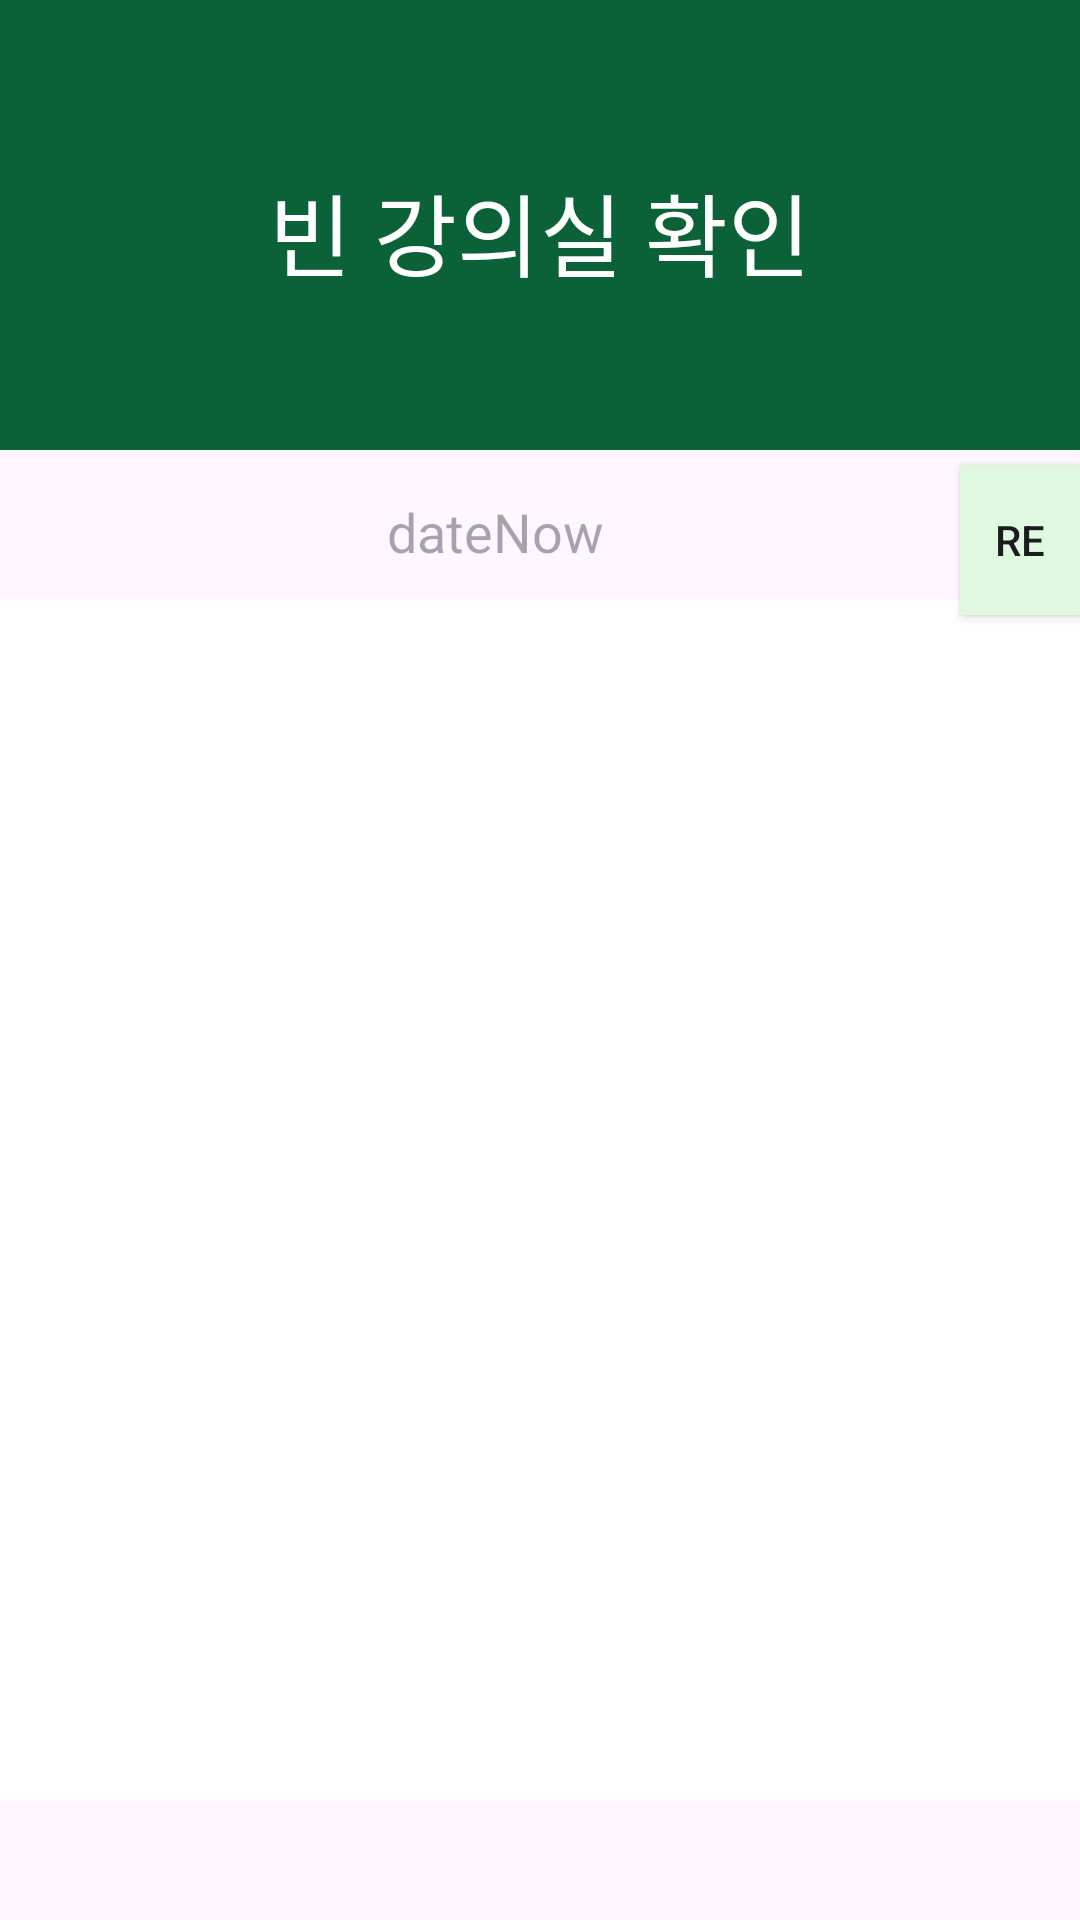

Write the Android layout XML for this screen, with the resource values it uses.
<!-- AndroidManifest.xml: application theme Theme.RECL -->
<!-- res/layout/activity_classnono.xml -->
<?xml version="1.0" encoding="utf-8"?>
<RelativeLayout xmlns:android="http://schemas.android.com/apk/res/android"
    android:layout_width="match_parent"
    android:layout_height="match_parent"
    android:orientation="vertical">

    <LinearLayout
        android:layout_width="match_parent"
        android:layout_height="150dp"
        android:background="#0B6138"
        android:orientation="vertical">

        <TextView
            android:layout_width="match_parent"
            android:layout_height="50dp"
            android:layout_marginTop="55dp"
            android:text="빈 강의실 확인"
            android:textAlignment="center"
            android:textColor="@color/white"
            android:textSize="30dp"/>
    </LinearLayout>


    <TextView
        android:id="@+id/dateNow"
        android:layout_width="250dp"
        android:layout_height="40dp"
        android:layout_gravity="center"
        android:layout_marginLeft="40dp"
        android:layout_marginTop="165dp"
        android:hint="dateNow"
        android:textAlignment="center"
        android:textColor="@android:color/black"
        android:textSize="18sp" />

    <androidx.appcompat.widget.AppCompatButton
        android:id="@+id/refreshbutton"
        android:layout_width="50dp"
        android:layout_height="50dp"
        android:layout_marginLeft="320dp"
        android:layout_marginTop="155dp"
        android:background="#E0F8E0"
        android:text="Re" />

    <LinearLayout
        android:layout_width="wrap_content"
        android:layout_height="400dp"
        android:layout_marginTop="200dp"
        android:orientation="vertical">

        <ListView
            android:id="@+id/Listview"
            android:layout_width="match_parent"
            android:layout_height="450dp"
            android:background="@color/white"
            android:divider="#04B45F"
            android:dividerHeight="1dp" />

    </LinearLayout>

</RelativeLayout>
<!-- resources referenced by this layout -->
<resources>
  <color name="white">#FFFFFFFF</color>
  <style name="Theme.RECL" parent="Base.Theme.RECL" />
  <style name="Base.Theme.RECL" parent="Theme.Material3.DayNight.NoActionBar">
          
          
      </style>
</resources>
